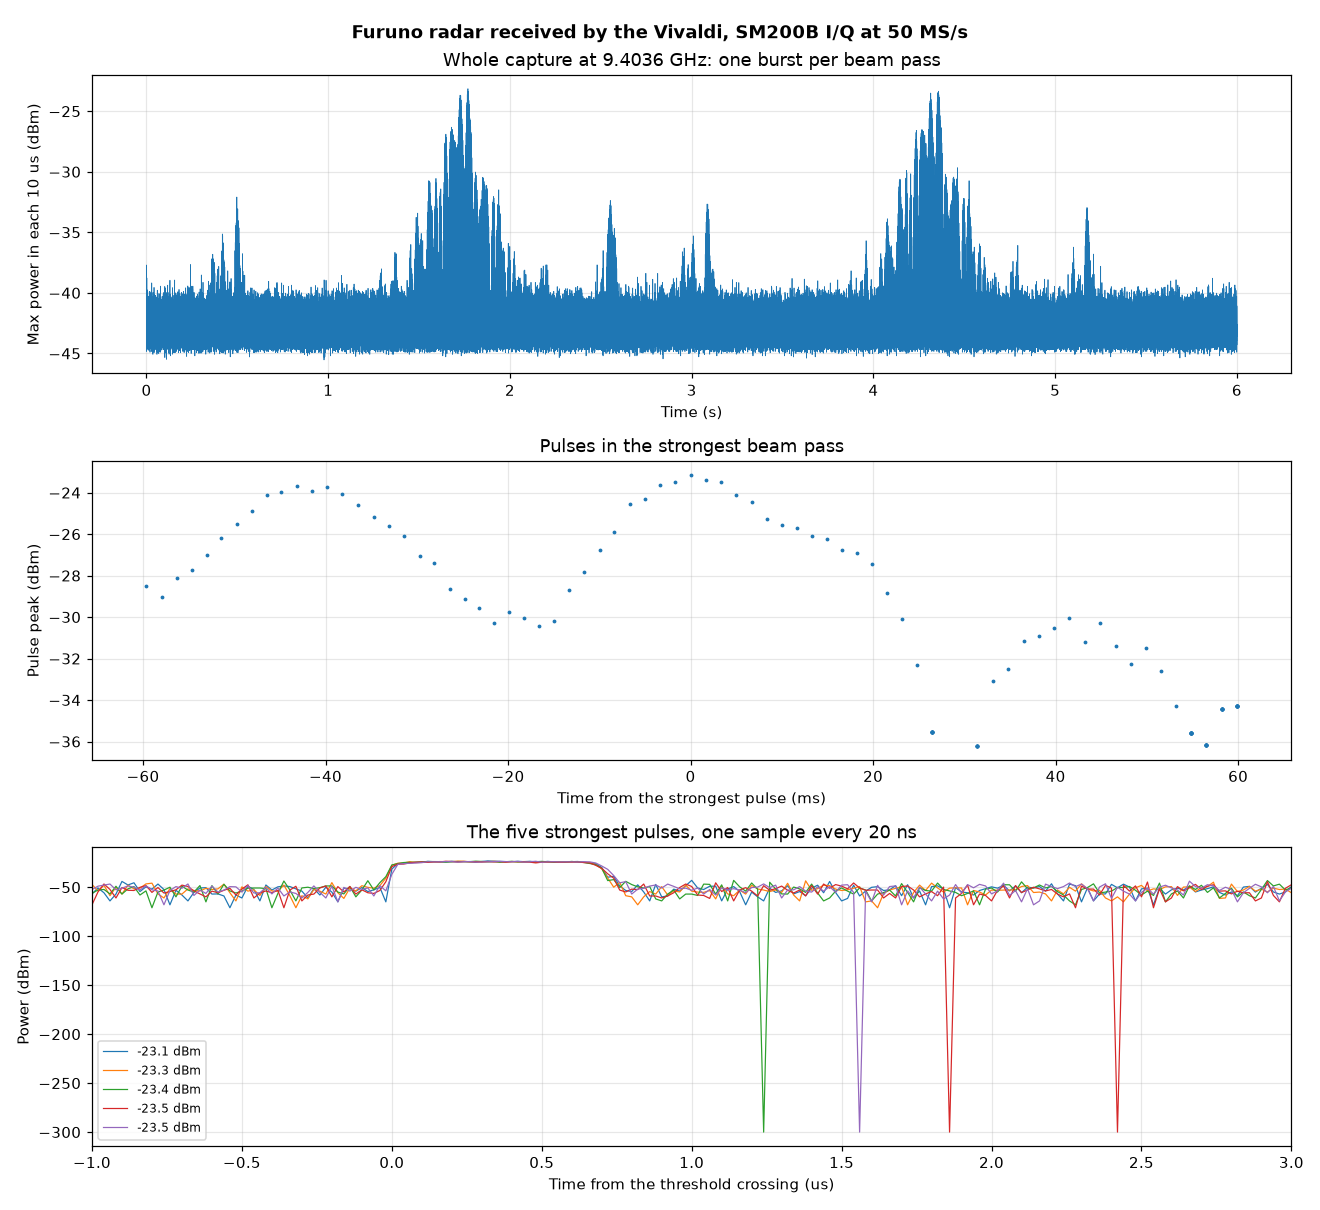

Values plotted in this chart, from the file beside it:
time_s, peak_dbm, width_ns_half_power, rise_ns_10_90, fall_ns_90_10
0.0001463, -37.70, 440, 860, 39980
0.242, -37.66, 220, 1000, 39980
0.3577, -37.20, 280, 1000, 39980
0.3611, -37.53, 600, 760, 39860
0.3628, -36.94, 560, 1000, 39820
0.3628, -36.94, 560, 940, 39880
0.3628, -36.94, 560, 840, 39980
0.3645, -36.81, 600, 1000, 39480
0.3645, -36.81, 600, 680, 39800
0.3645, -36.81, 600, 500, 39980
0.3662, -37.18, 560, 800, 39680
0.3662, -37.18, 560, 600, 39880
0.3662, -37.18, 560, 500, 39960
0.3678, -37.47, 560, 1000, 39520
0.3678, -37.47, 560, 700, 39820
0.3695, -37.55, 600, 600, 39980
0.3711, -37.65, 520, 1000, 39780
0.3728, -37.49, 580, 1000, 39640
0.3728, -37.49, 580, 920, 39740
0.3975, -37.82, 420, 1000, 39960
0.4126, -37.20, 460, 980, 39600
0.4126, -37.20, 460, 860, 39700
0.4126, -37.20, 460, 620, 39980
0.4142, -36.54, 460, 1180, 39740
0.4142, -36.54, 460, 1000, 39920
0.4142, -36.54, 460, 940, 39980
0.4158, -36.68, 540, 1220, 39460
0.4158, -36.68, 540, 1000, 39680
0.4158, -36.68, 540, 780, 39840
0.4158, -36.68, 540, 700, 39980
0.4174, -35.14, 520, 1420, 39460
0.4174, -35.14, 520, 1300, 39600
0.4174, -35.14, 520, 1260, 39620
0.4174, -35.14, 520, 1180, 39740
0.4174, -35.14, 520, 1020, 39860
0.4174, -35.14, 520, 1000, 39860
0.4174, -35.14, 520, 920, 39960
0.4191, -35.28, 580, 960, 39820
0.4191, -35.28, 580, 920, 39920
0.4191, -35.28, 580, 860, 39960
0.4191, -35.28, 580, 800, 40040
0.4191, -35.28, 580, 740, 40100
0.4191, -35.28, 580, 680, 40160
0.4191, -35.28, 580, 540, 40300
0.4191, -35.28, 580, 420, 40400
0.4207, -35.95, 600, 1180, 39440
0.4207, -35.95, 600, 1120, 39520
0.4207, -35.95, 600, 1040, 39600
0.4207, -35.95, 600, 1000, 39640
0.4207, -35.95, 600, 900, 39740
0.4207, -35.95, 600, 740, 39900
0.4207, -35.95, 600, 660, 39980
0.4207, -35.95, 600, 580, 40040
0.4223, -35.87, 500, 1340, 39640
0.4223, -35.87, 500, 1220, 39740
0.4223, -35.87, 500, 1140, 39840
0.4223, -35.87, 500, 1080, 39900
0.4223, -35.87, 500, 980, 39960
0.4223, -35.87, 500, 940, 40040
0.4223, -35.87, 500, 880, 40100
... 1,589 more rows
